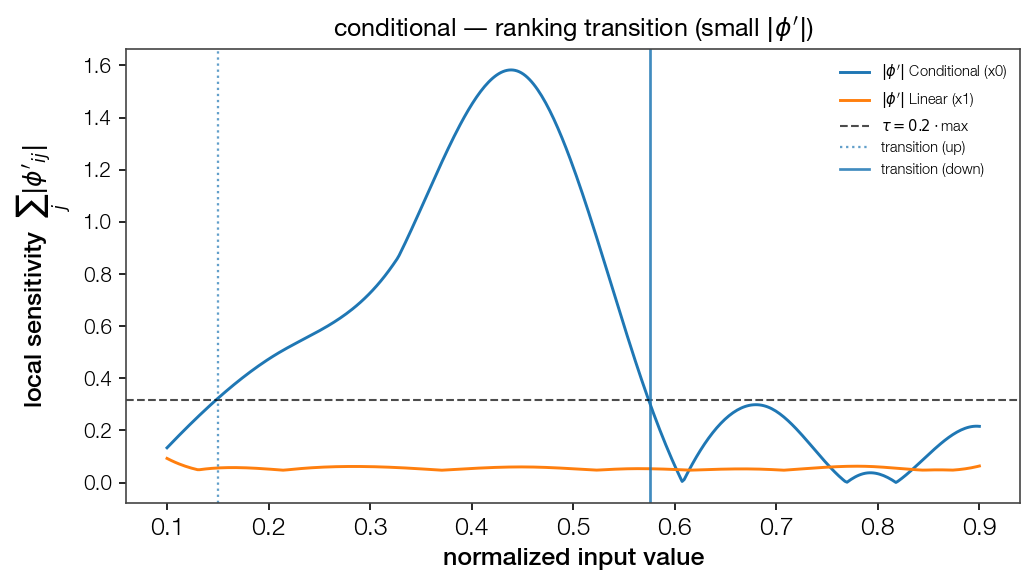

The table this chart was drawn from, first rows:
point, feat_idx, direction, dominant
0.1501, 0, up, False
0.5752, 0, down, True
